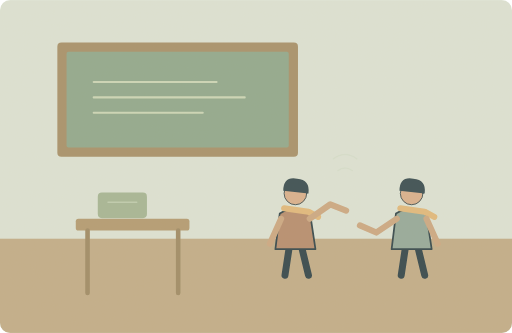
t = 0.00 s
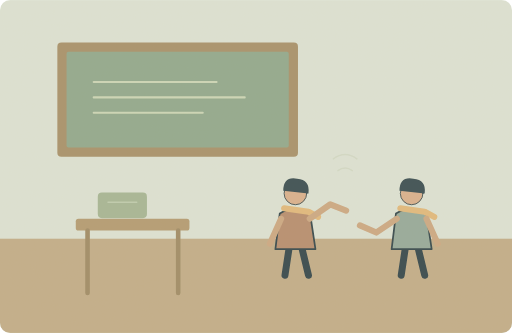
t = 1.25 s
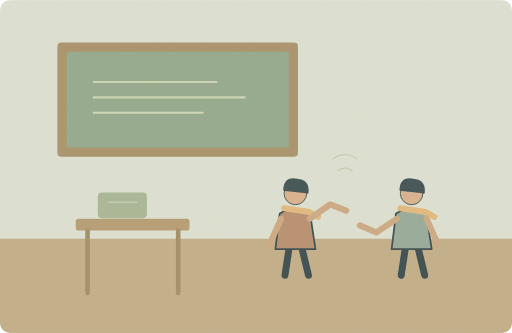
t = 3.75 s
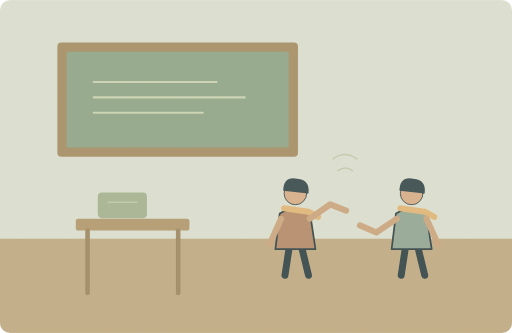
t = 5.00 s
t = 6.25 s: frame unchanged from t = 3.75 s, image omitted
t = 8.75 s: frame unchanged from t = 1.25 s, image omitted

The animated SVG that drew these frames (rendered in a browser with its animation timeline set to each time). Animation: 1 SMIL element (animate=1); one cycle of 10.00 s, repeats indefinitely.

<svg xmlns="http://www.w3.org/2000/svg" width="1000" height="650" viewBox="0 0 1000 650" role="img" aria-labelledby="title desc"><title id="title">单词小故事</title><desc id="desc">Could I speak to you after the lesson?</desc><metadata>{"wordId": "speak", "dailyExample": "Could I speak to you after the lesson?", "source": "https://github.com/go1app/word-atlas/blob/main/public/atlas/entries/4.json", "attribution": "Word Atlas contributors — CC BY 4.0", "license": "https://creativecommons.org/licenses/by/4.0/", "changes": "New original vector animation interpreting the daily example.", "durationSeconds": 10}</metadata><defs><clipPath id="frame"><rect width="1000" height="650" rx="20"/></clipPath><filter id="paper"><feTurbulence type="fractalNoise" baseFrequency=".74" numOctaves="3" stitchTiles="stitch"/><feColorMatrix type="saturate" values="0"/><feComponentTransfer><feFuncA type="linear" slope=".065"/></feComponentTransfer><feBlend in="SourceGraphic" mode="soft-light"/></filter><filter id="glow" x="-100%" y="-100%" width="300%" height="300%"><feGaussianBlur stdDeviation="8"/></filter></defs><g clip-path="url(#frame)"><rect x="0" y="0" width="1000" height="650" rx="0" fill="#dce4d7" /><rect x="0" y="466" width="1000" height="184" rx="0" fill="#c0ac88" /><rect x="112" y="83" width="470" height="223" rx="8" fill="#a58f68" /><rect x="130" y="101" width="434" height="187" rx="4" fill="#8da78c" /><path d="M183 160H423M183 190H478M183 220H396" fill="none" stroke="#cbd7b8" stroke-width="4" stroke-linecap="round" stroke-linejoin="round" /><rect x="148" y="427" width="222" height="23" rx="5" fill="#b29970" /><path d="M171 450V572M348 450V572" fill="none" stroke="#9d8964" stroke-width="9" stroke-linecap="round" stroke-linejoin="round" /><rect x="191" y="376" width="96" height="50" rx="8" fill="#a3b594" /><path d="M211 395H267" fill="none" stroke="#bdccaf" stroke-width="3" stroke-linecap="round" stroke-linejoin="round" /><g transform="translate(577 432) scale(1.7)" stroke="#2c4148" stroke-linecap="round" stroke-linejoin="round"><path d="M-7 29L-12 62M7 29L15 62" fill="none" stroke="#2c4148" stroke-width="8" stroke-linecap="round" stroke-linejoin="round" /><path d="M-18 -9Q0 -20 17 -8L23 32H-23Z" fill="#b58b6d" stroke="#2c4148" stroke-width="2" stroke-linecap="round" stroke-linejoin="round" /><circle cx="0" cy="-32" r="13" fill="#d9af8c" /><path d="M-14 -35Q-14 -52 2 -49Q17 -48 15 -32Z" fill="#32474e" stroke="none" stroke-width="2" stroke-linecap="round" stroke-linejoin="round" /><path d="M-13 -15L15 -11 26 -5" fill="none" stroke="#e1b97b" stroke-width="7" stroke-linecap="round" stroke-linejoin="round" /></g><g transform="translate(804 432) scale(1.7)" stroke="#2c4148" stroke-linecap="round" stroke-linejoin="round"><path d="M-7 29L-12 62M7 29L15 62" fill="none" stroke="#2c4148" stroke-width="8" stroke-linecap="round" stroke-linejoin="round" /><path d="M-18 -9Q0 -20 17 -8L23 32H-23Z" fill="#92a89a" stroke="#2c4148" stroke-width="2" stroke-linecap="round" stroke-linejoin="round" /><circle cx="0" cy="-32" r="13" fill="#d9af8c" /><path d="M-14 -35Q-14 -52 2 -49Q17 -48 15 -32Z" fill="#32474e" stroke="none" stroke-width="2" stroke-linecap="round" stroke-linejoin="round" /><path d="M-13 -15L15 -11 26 -5" fill="none" stroke="#e1b97b" stroke-width="7" stroke-linecap="round" stroke-linejoin="round" /></g><path d="M549 427L527 476M605 427L645 399 676 411M775 427L735 454 703 440M833 427L855 476" fill="none" stroke="#cba782" stroke-width="12" stroke-linecap="round" stroke-linejoin="round" /><g><animate attributeName="opacity" values=".15;.65;.15" keyTimes="0;.5;1" dur="10s" repeatCount="indefinite"/><path d="M651 310q23 -17 46 0M660 333q14 -10 28 0" fill="none" stroke="#b5bfa0" stroke-width="3" stroke-linecap="round" stroke-linejoin="round" /></g><rect width="1000" height="650" fill="#ddc8a0" opacity=".14" filter="url(#paper)" pointer-events="none"/></g></svg>
